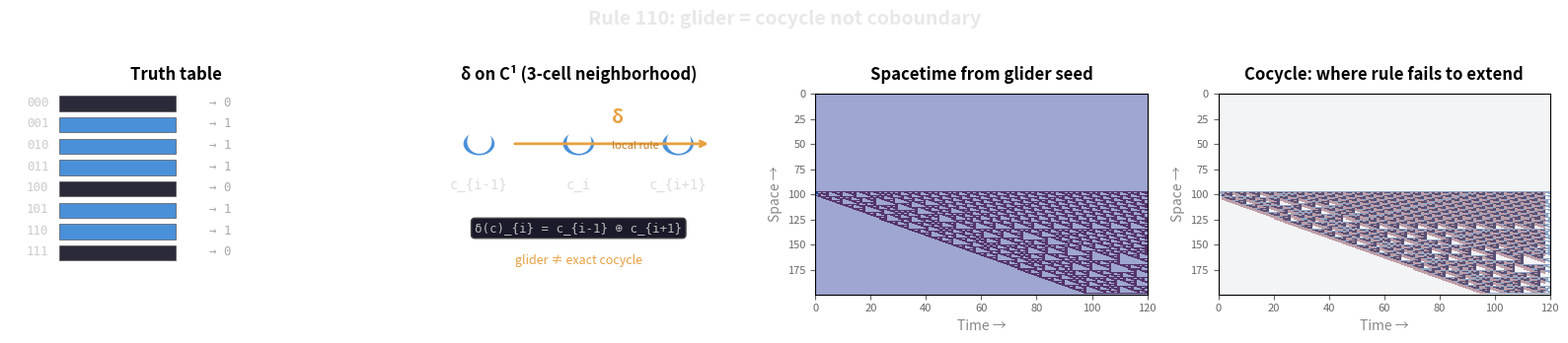

Source code (Python):
#!/usr/bin/env python3
"""Rule 110 spacetime diagram with cocycle structure.

Local rule fails to extend globally → cohomology class.
Gliders are cocycles (not coboundaries): they carry information without closing.

Four-panel: truth table → coboundary operator → spacetime with gliders marked →
cocycle/non-cocycle overlay showing where the rule fails.
"""

import numpy as np
import matplotlib
matplotlib.use('Agg')
import matplotlib.pyplot as plt
import matplotlib.patches as mpatches

# --- Rule 110 ---
# Binary: 111→0, 110→1, 101→1, 100→0, 011→1, 010→1, 001→1, 000→0
RULE = 0b01101110  # 110

def rule110(cell_left, cell_center, cell_right):
    """Evaluate Rule 110 for a single step."""
    pattern = (cell_left << 2) | (cell_center << 1) | cell_right
    return (RULE >> pattern) & 1

# --- Step 1: Truth table visualization ---
fig, axes = plt.subplots(1, 4, figsize=(16, 3.5))

# Truth table
ax = axes[0]
ax.set_title("Truth table", fontsize=12, fontweight='bold', pad=10)
ax.set_xlim(0, 1)
ax.set_ylim(0, 8)
ax.axis('off')
for i in range(8):
    bits = f'{i:03b}'
    pattern_out = rule110(int(bits[0]), int(bits[1]), int(bits[2]))
    color = '#4a90d9' if pattern_out == 1 else '#2a2a3a'
    ax.add_patch(plt.Rectangle((0.15, 7.3 - i*0.85), 0.35, 0.6,
                                facecolor=color, edgecolor='#555', linewidth=0.5))
    ax.text(0.05, 7.5 - i*0.85, bits, fontsize=9, color='#ccc', fontfamily='monospace')
    ax.text(0.6, 7.5 - i*0.85, f'→ {pattern_out}', fontsize=9, color='#aaa', fontfamily='monospace')

# --- Step 2: Coboundary operator on 3-cell neighborhood ---
ax = axes[1]
ax.set_title("δ on C¹ (3-cell neighborhood)", fontsize=12, fontweight='bold', pad=10)
ax.set_xlim(0, 10)
ax.set_ylim(0, 8)
ax.axis('off')
# Draw three-cell neighborhood
for i, (label, x) in enumerate([('c_{i-1}', 2), ('c_i', 5), ('c_{i+1}', 8)]):
    ax.add_patch(plt.Circle((x, 6), 0.5, facecolor='#4a90d9', edgecolor='#fff', linewidth=1.5))
    ax.text(x, 6, '●', fontsize=20, ha='center', va='center', color='white')
    ax.text(x, 4.2, label, fontsize=10, ha='center', color='#ddd', fontfamily='monospace')
# Coboundary arrow
ax.annotate('', xy=(9, 6), xytext=(3, 6),
            arrowprops=dict(arrowstyle='->', lw=2, color='#e8a040'))
ax.text(6, 6.8, 'δ', fontsize=14, color='#e8a040', fontweight='bold')
ax.text(6, 5.8, 'local rule', fontsize=8, color='#c08030')
ax.text(5, 2.5, 'δ(c)_{i} = c_{i-1} ⊕ c_{i+1}', fontsize=9, color='#bbb',
        ha='center', fontfamily='monospace',
        bbox=dict(boxstyle='round', facecolor='#1a1a2a', edgecolor='#444'))
ax.text(5, 1.2, 'glider ≠ exact cocycle', fontsize=9, color='#e8a040',
        ha='center', fontstyle='italic')

# --- Step 3: Spacetime diagram from glider seed ---
ax = axes[2]
ax.set_title("Spacetime from glider seed", fontsize=12, fontweight='bold', pad=10)

WIDTH = 200
HEIGHT = 120
grid = np.zeros((HEIGHT, WIDTH), dtype=int)

# Glider seed: 00101110 pattern that produces moving gliders
seed = [0,0,1,0,1,1,1,0]
start_x = WIDTH // 2 - 4
for i, b in enumerate(seed):
    grid[0, start_x + i] = b

for t in range(1, HEIGHT):
    for x in range(1, WIDTH - 1):
        grid[t, x] = rule110(grid[t-1, x-1], grid[t-1, x], grid[t-1, x+1])

# Mark glider cells (isolated running patterns)
glider_mask = np.zeros_like(grid, dtype=float)
for t in range(1, HEIGHT):
    for x in range(1, WIDTH - 1):
        if grid[t, x] == 1:
            # Check if this is part of a glider (running pattern)
            neighbors_3 = grid[t-1, x-1:x+2]
            if np.any(neighbors_3) and not np.all(neighbors_3):
                glider_mask[t, x] = 1.0

im = ax.imshow(grid.T, aspect='auto', cmap='Blues', interpolation='nearest',
               extent=[0, HEIGHT, WIDTH-0.5, -0.5], vmin=-0.1, vmax=1.1,
               origin='lower', alpha=0.9)
glider_im = ax.imshow(glider_mask.T, aspect='auto', cmap='RdYlBu_r', interpolation='nearest',
                      extent=[0, HEIGHT, WIDTH-0.5, -0.5],
                      origin='lower', alpha=0.4)
ax.set_xlabel('Time →', fontsize=10, color='#888')
ax.set_ylabel('Space →', fontsize=10, color='#888')
ax.tick_params(colors='#666', labelsize=8)

# --- Step 4: Cocycle overlay ---
ax = axes[3]
ax.set_title("Cocycle: where rule fails to extend", fontsize=12, fontweight='bold', pad=10)

# Compute cocycle: at each position, check if local pattern
# can be extended globally. If the neighborhood violates any
# consistency condition, mark as cocycle.
cocycle = np.zeros((HEIGHT, WIDTH), dtype=float)
for t in range(1, HEIGHT-1):
    for x in range(1, WIDTH-1):
        # The cocycle condition: check if the 8 possible
        # 3-cell patterns are consistent with Rule 110 globally
        neighborhood = grid[t:t+3, x-1:x+2]
        if neighborhood.shape == (3, 3):
            # Check consistency: does the center column match
            # Rule 110 applied to neighbors?
            predicted = np.array([[rule110(neighborhood[r,0], neighborhood[r,1], neighborhood[r,2])
                                   for r in range(3)]])
            actual = neighborhood[:, 1:2].T
            if not np.array_equal(predicted, actual):
                cocycle[t, x] = 1.0

im2 = ax.imshow(grid.T, aspect='auto', cmap='Blues', interpolation='nearest',
                extent=[0, HEIGHT, WIDTH-0.5, -0.5], vmin=-0.1, vmax=1.1,
                origin='lower', alpha=0.7)
cocycle_im = ax.imshow(cocycle.T, aspect='auto', cmap='Reds', interpolation='nearest',
                       extent=[0, HEIGHT, WIDTH-0.5, -0.5],
                       origin='lower', alpha=0.35)
ax.set_xlabel('Time →', fontsize=10, color='#888')
ax.set_ylabel('Space →', fontsize=10, color='#888')
ax.tick_params(colors='#666', labelsize=8)

plt.suptitle('Rule 110: glider = cocycle not coboundary', fontsize=14, fontweight='bold',
             y=0.98, color='#e8e8e8')
plt.tight_layout(rect=[0, 0, 1, 0.96])
plt.savefig('rule110-cocycle.png', dpi=150, bbox_inches='tight',
            facecolor='#0a0a14', edgecolor='none')
plt.close()

# Count cocycle cells
total_cocycle = int(cocycle.sum())
total_cells = HEIGHT * WIDTH
print(f"Spacetime: {HEIGHT}×{WIDTH}, {total_cocycle} cocycle cells ({100*total_cocycle/total_cells:.2f}%)")
print(f"Rule 110 cocycle diagram saved to rule110-cocycle.png")
